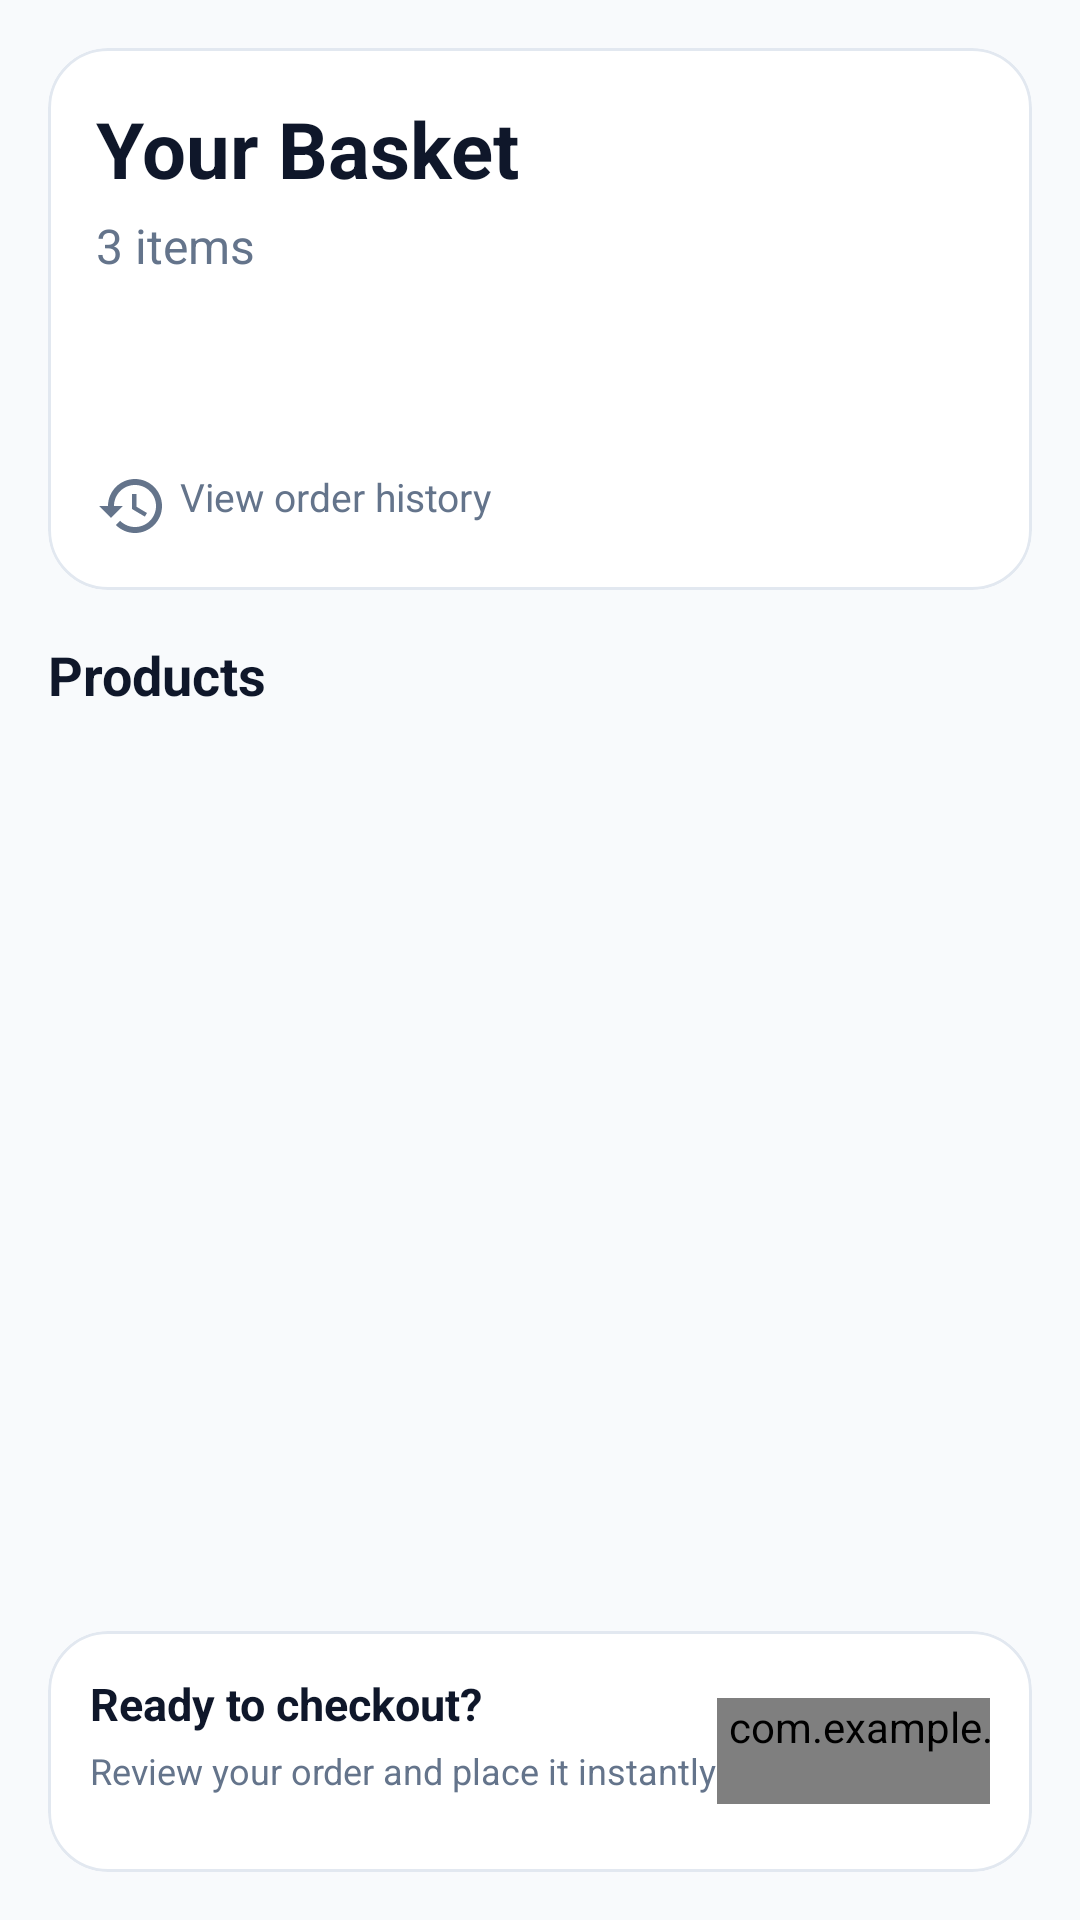

The Android layout XML behind this screen, and the referenced resources:
<!-- AndroidManifest.xml: application theme Theme.RestaurantApp -->
<!-- res/layout/activity_basket.xml -->
﻿<?xml version="1.0" encoding="utf-8"?>
<LinearLayout xmlns:android="http://schemas.android.com/apk/res/android"
    xmlns:app="http://schemas.android.com/apk/res-auto"
    android:layout_width="match_parent"
    android:layout_height="match_parent"
    android:background="@color/background"
    android:orientation="vertical"
    android:padding="16dp">

    <com.google.android.material.card.MaterialCardView
        android:layout_width="match_parent"
        android:layout_height="wrap_content"
        android:layout_marginBottom="16dp"
        app:cardBackgroundColor="@color/card_background"
        app:cardCornerRadius="20dp"
        app:cardElevation="0dp"
        app:strokeColor="@color/divider"
        app:strokeWidth="1dp">

        <LinearLayout
            android:layout_width="match_parent"
            android:layout_height="wrap_content"
            android:orientation="vertical"
            android:padding="16dp">

            <TextView
                android:id="@+id/tvBasketTitle"
                android:layout_width="wrap_content"
                android:layout_height="wrap_content"
                android:text="Your Basket"
                android:textSize="26sp"
                android:textStyle="bold"
                android:textColor="@color/text_primary"
                android:layout_marginBottom="4dp" />

            <TextView
                android:id="@+id/tvItemCount"
                android:layout_width="wrap_content"
                android:layout_height="wrap_content"
                android:text="3 items"
                android:textSize="16sp"
                android:textColor="@color/text_secondary" />

            <TextView
                android:id="@+id/tvBasketStore"
                android:layout_width="wrap_content"
                android:layout_height="wrap_content"
                android:layout_marginTop="4dp"
                android:textColor="@color/text_secondary"
                android:textSize="14sp" />

            <TextView
                android:id="@+id/tvBasketTotal"
                android:layout_width="wrap_content"
                android:layout_height="wrap_content"
                android:layout_marginTop="6dp"
                android:textColor="@color/primary"
                android:textSize="20sp"
                android:textStyle="bold" />

            <TextView
                android:id="@+id/tvHistoryLink"
                android:layout_width="wrap_content"
                android:layout_height="wrap_content"
                android:layout_marginTop="8dp"
                android:text="View order history"
                android:textColor="@color/text_secondary"
                android:textSize="13sp"
                app:drawableStartCompat="@drawable/ic_history"
                android:drawablePadding="4dp"
                app:drawableTint="@color/text_secondary" />
        </LinearLayout>
    </com.google.android.material.card.MaterialCardView>

    <TextView
        android:text="Products"
        android:textSize="18sp"
        android:textStyle="bold"
        android:textColor="@color/text_primary"
        android:layout_width="wrap_content"
        android:layout_height="wrap_content"
        android:layout_marginBottom="8dp" />

    <TextView
        android:id="@+id/tvBasketStatus"
        android:layout_width="match_parent"
        android:layout_height="wrap_content"
        android:layout_marginBottom="8dp"
        android:textColor="@color/text_secondary"
        android:visibility="gone" />

    <ProgressBar
        android:id="@+id/progressBasket"
        android:layout_width="wrap_content"
        android:layout_height="wrap_content"
        android:layout_gravity="center_horizontal"
        android:layout_marginBottom="8dp"
        android:indeterminateTint="@color/primary"
        android:visibility="gone" />

    <androidx.recyclerview.widget.RecyclerView
        android:id="@+id/rvBasket"
        android:layout_width="match_parent"
        android:layout_height="0dp"
        android:layout_weight="1"
        android:clipToPadding="false"
        android:paddingBottom="10dp" />

    <com.google.android.material.card.MaterialCardView
        android:layout_width="match_parent"
        android:layout_height="wrap_content"
        android:layout_marginTop="14dp"
        app:cardBackgroundColor="@color/card_background"
        app:cardCornerRadius="20dp"
        app:cardElevation="0dp"
        app:strokeColor="@color/divider"
        app:strokeWidth="1dp">

        <LinearLayout
            android:layout_width="match_parent"
            android:layout_height="wrap_content"
            android:gravity="center_vertical"
            android:orientation="horizontal"
            android:padding="14dp">

            <LinearLayout
                android:layout_width="0dp"
                android:layout_height="wrap_content"
                android:layout_weight="1"
                android:orientation="vertical">

                <TextView
                    android:layout_width="144dp"
                    android:layout_height="wrap_content"
                    android:text="Ready to checkout?"
                    android:textColor="@color/text_primary"
                    android:textSize="15sp"
                    android:textStyle="bold" />

                <TextView
                    android:layout_width="wrap_content"
                    android:layout_height="28dp"
                    android:layout_marginTop="4dp"
                    android:text="Review your order and place it instantly"
                    android:textColor="@color/text_secondary"
                    android:textSize="12sp" />
            </LinearLayout>

            <com.example.restaurantapp.ui.components.PrimaryButton
                android:id="@+id/btnBuy"
                android:layout_width="wrap_content"
                android:layout_height="wrap_content" />
        </LinearLayout>
    </com.google.android.material.card.MaterialCardView>
</LinearLayout>
<!-- resources referenced by this layout -->
<resources>
  <color name="background">#F8FAFC</color>
  <color name="card_background">#FFFFFF</color>
  <color name="divider">#E2E8F0</color>
  <color name="primary">#0F172A</color>
  <color name="text_primary">#0F172A</color>
  <color name="text_secondary">#64748B</color>
  <!-- drawable ic_history (drawable) -->
  <?xml version="1.0" encoding="utf-8"?>
  <vector xmlns:android="http://schemas.android.com/apk/res/android"
      android:width="24dp"
      android:height="24dp"
      android:viewportWidth="24"
      android:viewportHeight="24">
      <path
          android:fillColor="#FF000000"
          android:pathData="M13,3C8.03,3 4,7.03 4,12H1l3.89,3.89 0.07,0.14L9,12H6c0,-3.87 3.13,-7 7,-7s7,3.13 7,7 -3.13,7 -7,7c-1.93,0 -3.68,-0.79 -4.94,-2.06l-1.42,1.42C8.27,19.99 10.51,21 13,21c4.97,0 9,-4.03 9,-9s-4.03,-9 -9,-9zM12,8v5l4.28,2.54 0.72,-1.21 -3.5,-2.08V8H12z" />
  </vector>
  <color name="primary_variant">#1E293B</color>
  <color name="text_on_primary">#FFFFFF</color>
  <color name="secondary">#1E293B</color>
  <color name="secondary_dark">#0F172A</color>
  <color name="text_on_secondary">#FFFFFF</color>
  <color name="surface">#FFFFFF</color>
  <color name="surface_variant">#F1F5F9</color>
  <color name="error">#EF4444</color>
  <color name="white">#FFFFFFFF</color>
  <color name="primary_dark">#020617</color>
  <style name="TextAppearance.App.HeadlineLarge" parent="TextAppearance.Material3.HeadlineLarge">
          <item name="android:textColor">@color/text_primary</item>
          <item name="fontFamily">sans-serif-black</item>
      </style>
  <style name="TextAppearance.App.HeadlineMedium" parent="TextAppearance.Material3.HeadlineMedium">
          <item name="android:textColor">@color/text_primary</item>
          <item name="fontFamily">sans-serif-black</item>
      </style>
  <style name="TextAppearance.App.TitleLarge" parent="TextAppearance.Material3.TitleLarge">
          <item name="android:textColor">@color/text_primary</item>
          <item name="fontFamily">sans-serif-medium</item>
          <item name="android:letterSpacing">0.01</item>
      </style>
  <style name="TextAppearance.App.BodyLarge" parent="TextAppearance.Material3.BodyLarge">
          <item name="android:textColor">@color/text_primary</item>
          <item name="fontFamily">sans-serif</item>
      </style>
  <style name="TextAppearance.App.BodyMedium" parent="TextAppearance.Material3.BodyMedium">
          <item name="android:textColor">@color/text_secondary</item>
          <item name="fontFamily">sans-serif</item>
      </style>
  <style name="Widget.App.Button" parent="Widget.Material3.Button">
          <item name="android:textAllCaps">false</item>
          <item name="cornerRadius">24dp</item>
          <item name="android:paddingTop">14dp</item>
          <item name="android:paddingBottom">14dp</item>
          <item name="android:insetTop">0dp</item>
          <item name="android:insetBottom">0dp</item>
          <item name="backgroundTint">@color/food_orange</item>
          <item name="android:textColor">@color/text_on_primary</item>
      </style>
  <style name="Widget.App.CardView" parent="Widget.Material3.CardView.Elevated">
          <item name="cardElevation">0dp</item>
          <item name="cardCornerRadius">24dp</item>
          <item name="cardBackgroundColor">@color/card_background</item>
          <item name="strokeColor">@color/divider</item>
          <item name="strokeWidth">1dp</item>
      </style>
  <color name="food_orange">#F97316</color>
</resources>
